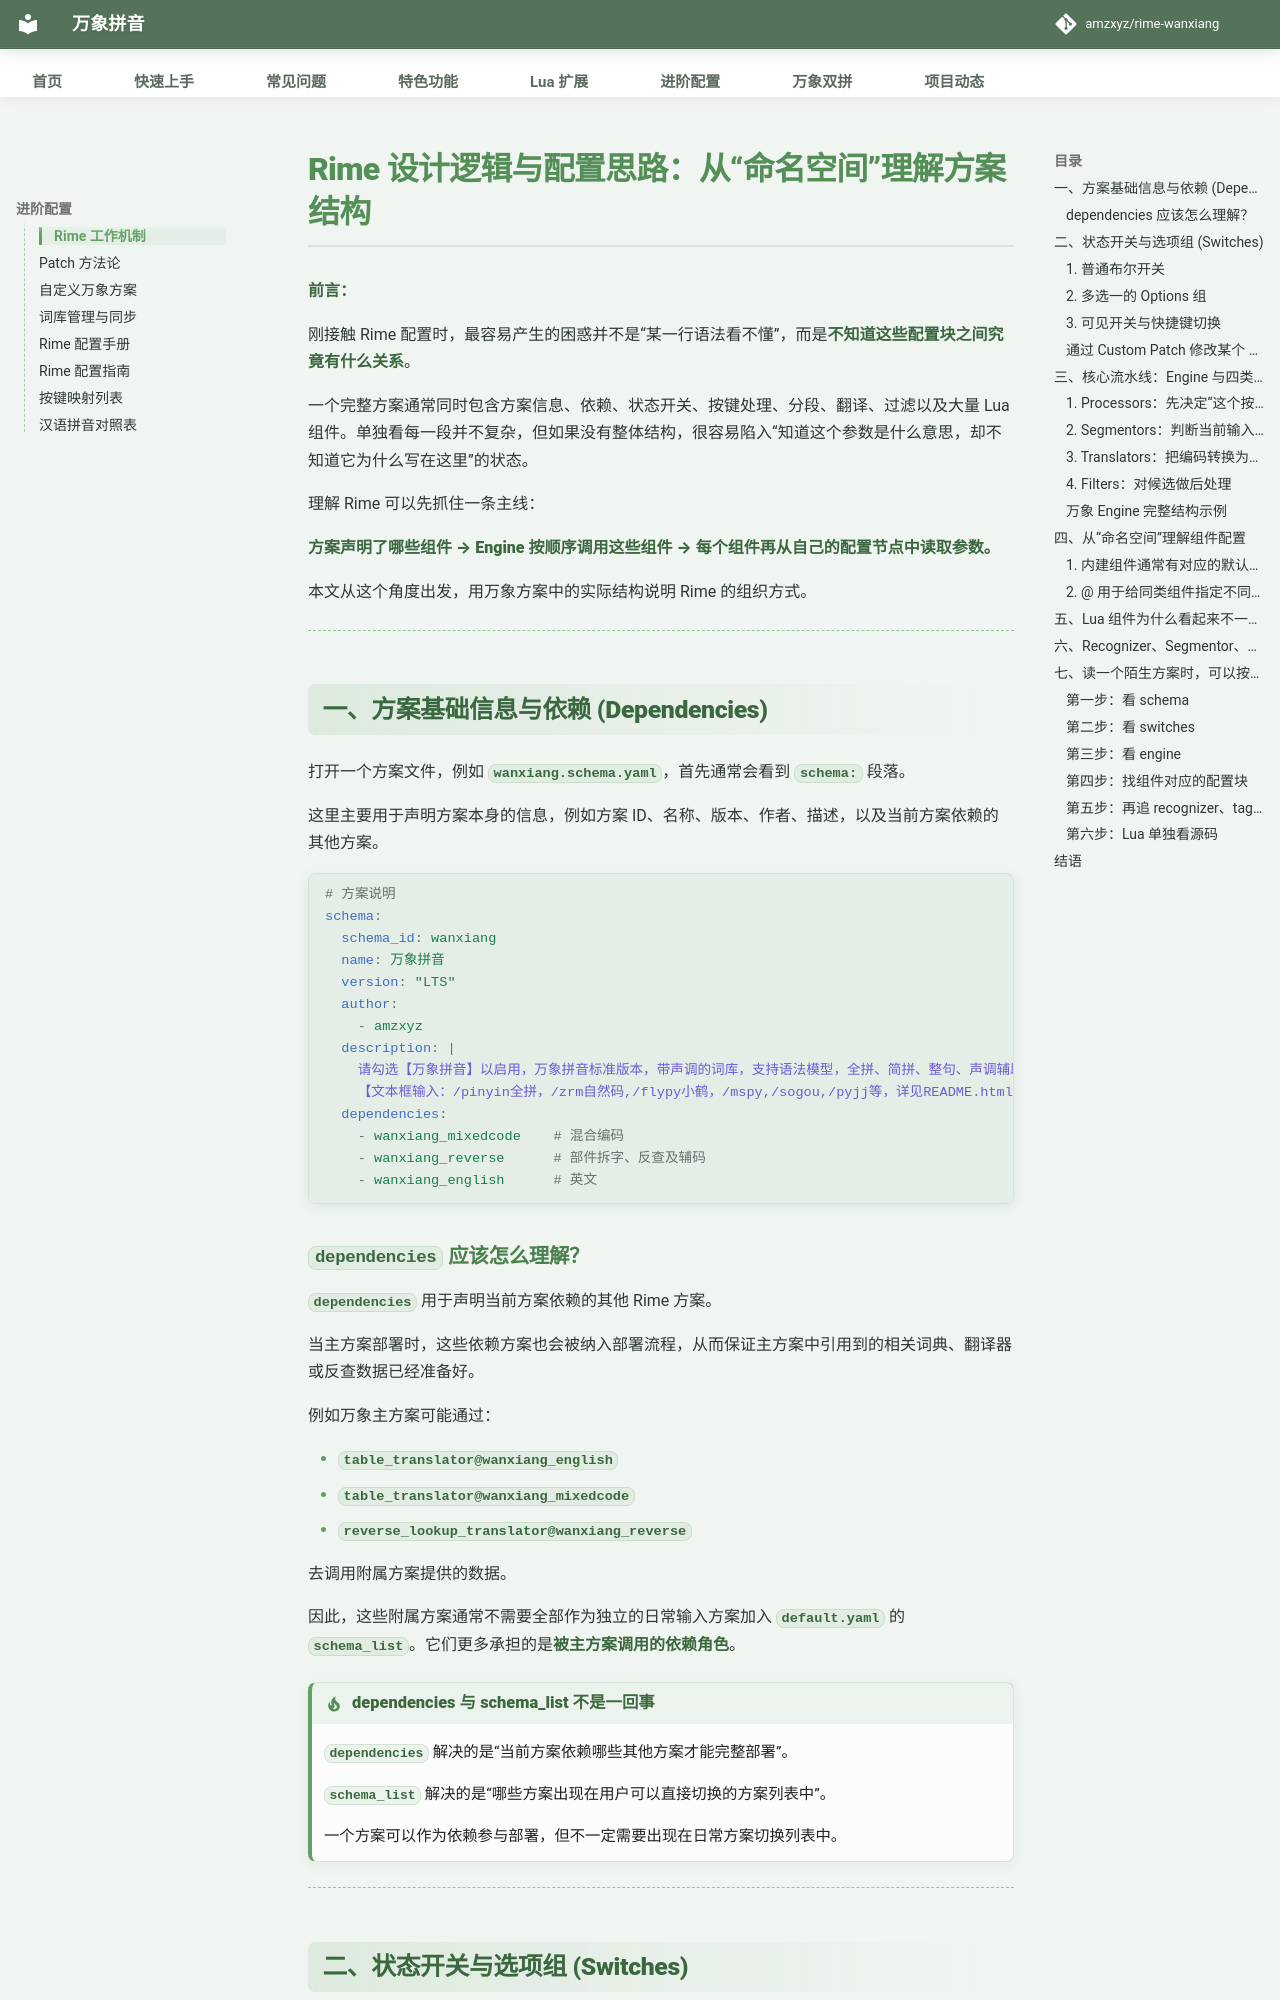

repository: SandyYuR/rime-wanxiang · page: doc/Rime设计逻辑与配置哲学.html · generator: mkdocs

# Rime 设计逻辑与配置思路：从“命名空间”理解方案结构

**前言：**

刚接触 Rime 配置时，最容易产生的困惑并不是“某一行语法看不懂”，而是**不知道这些配置块之间究竟有什么关系**。

一个完整方案通常同时包含方案信息、依赖、状态开关、按键处理、分段、翻译、过滤以及大量 Lua 组件。单独看每一段并不复杂，但如果没有整体结构，很容易陷入“知道这个参数是什么意思，却不知道它为什么写在这里”的状态。

理解 Rime 可以先抓住一条主线：

**方案声明了哪些组件 → Engine 按顺序调用这些组件 → 每个组件再从自己的配置节点中读取参数。**

本文从这个角度出发，用万象方案中的实际结构说明 Rime 的组织方式。

---

## 一、方案基础信息与依赖 (Dependencies)

打开一个方案文件，例如 `wanxiang.schema.yaml`，首先通常会看到 `schema:` 段落。

这里主要用于声明方案本身的信息，例如方案 ID、名称、版本、作者、描述，以及当前方案依赖的其他方案。

```yaml
# 方案说明
schema:
  schema_id: wanxiang
  name: 万象拼音
  version: "LTS"
  author:
    - amzxyz
  description: |
    请勾选【万象拼音】以启用，万象拼音标准版本，带声调的词库，支持语法模型，全拼、简拼、整句、声调辅助筛选。
    【文本框输入：/pinyin全拼，/zrm自然码,/flypy小鹤，/mspy,/sogou,/pyjj等，详见README.md】
  dependencies:
    - wanxiang_mixedcode    # 混合编码
    - wanxiang_reverse      # 部件拆字、反查及辅码
    - wanxiang_english      # 英文
```

### `dependencies` 应该怎么理解？

`dependencies` 用于声明当前方案依赖的其他 Rime 方案。

当主方案部署时，这些依赖方案也会被纳入部署流程，从而保证主方案中引用到的相关词典、翻译器或反查数据已经准备好。

例如万象主方案可能通过：

* `table_translator@wanxiang_english`
* `table_translator@wanxiang_mixedcode`
* `reverse_lookup_translator@wanxiang_reverse`

去调用附属方案提供的数据。

因此，这些附属方案通常不需要全部作为独立的日常输入方案加入 `default.yaml` 的 `schema_list`。它们更多承担的是**被主方案调用的依赖角色**。

!!! tip "dependencies 与 schema_list 不是一回事"
    `dependencies` 解决的是“当前方案依赖哪些其他方案才能完整部署”。

    `schema_list` 解决的是“哪些方案出现在用户可以直接切换的方案列表中”。

    一个方案可以作为依赖参与部署，但不一定需要出现在日常方案切换列表中。

---
